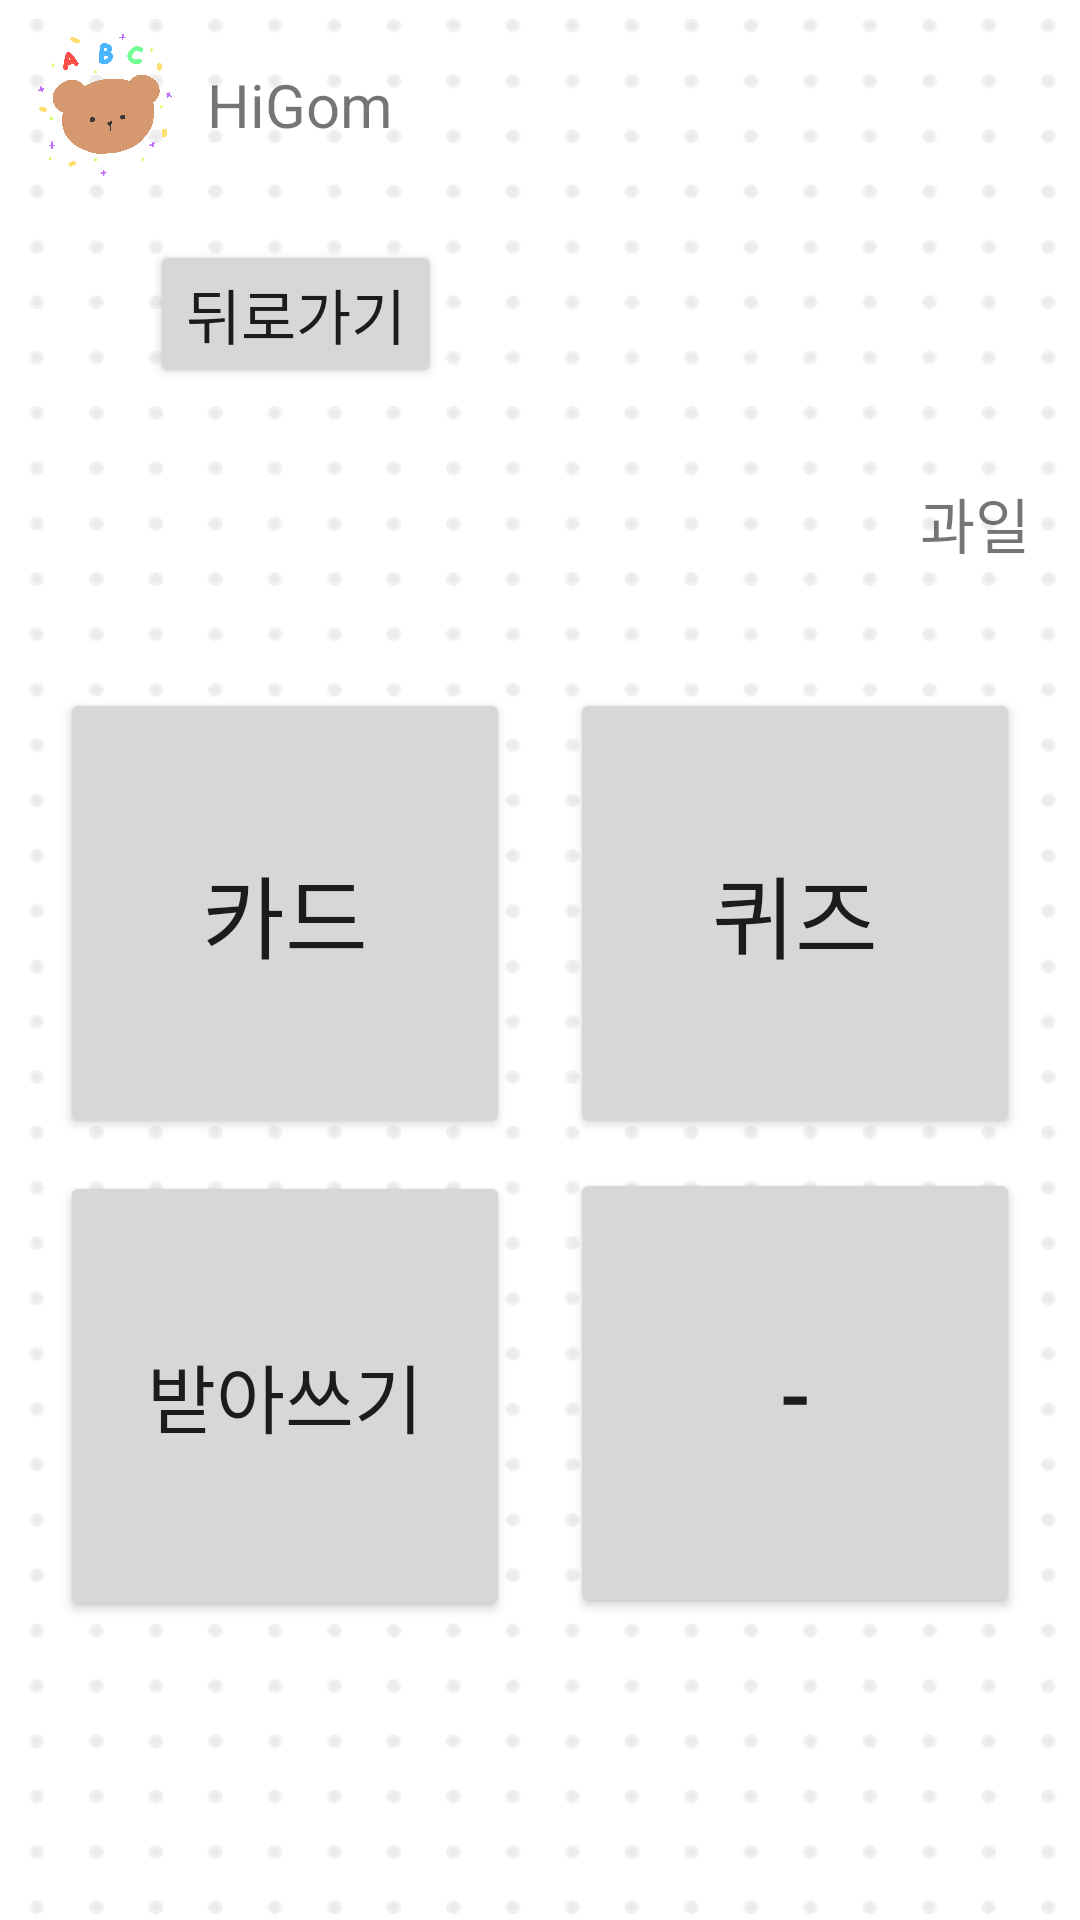

This screen was rendered from an Android layout file. Write that file and the resources it references.
<!-- AndroidManifest.xml: application theme Theme.HiGom -->
<!-- res/layout/activity_choice.xml -->
<?xml version="1.0" encoding="utf-8"?>
<LinearLayout xmlns:android="http://schemas.android.com/apk/res/android"
    xmlns:app="http://schemas.android.com/apk/res-auto"
    xmlns:tools="http://schemas.android.com/tools"
    android:layout_width="match_parent"
    android:layout_height="match_parent"
    tools:context=".ChoiceActivity"
    android:background="@drawable/background"
    android:scaleType="centerCrop"
    android:orientation="vertical">

    
    <LinearLayout
        android:layout_width="wrap_content"
        android:layout_height="wrap_content"
        android:orientation="horizontal"
        android:layout_margin="10dp">

        <ImageButton
            android:id="@+id/homeicon"
            android:layout_width="50dp"
            android:layout_height="50dp"
            android:background="@drawable/homeicon"
            android:src="@drawable/homeicon"
            android:scaleType="fitXY"
            />
        <TextView
            android:id="@+id/homelabel"
            android:layout_width="80dp"
            android:layout_height="wrap_content"
            android:text="HiGom"
            android:textSize="20dp"
            android:textAlignment="center"
            android:layout_gravity="center"/>
    </LinearLayout>

    <LinearLayout
        android:id="@+id/back"
        android:layout_width="wrap_content"
        android:layout_height="wrap_content"
        android:layout_margin="10dp"
        android:orientation="horizontal">

        <ImageView
            android:id="@+id/backButtonImage"
            android:layout_width="40dp"
            android:layout_height="40dp"
            android:background="@drawable/back"/>

        <Button
            android:id="@+id/backButton"
            android:layout_width="wrap_content"
            android:layout_height="wrap_content"
            android:layout_gravity="center"
            android:text="뒤로가기"
            android:textSize="20dp"/>
    </LinearLayout>

    
    <LinearLayout
        android:layout_width="wrap_content"
        android:layout_height="wrap_content"
        android:orientation="horizontal"
        android:layout_gravity="right"
        android:layout_margin="10dp">

        <ImageView
            android:id="@+id/categoryImage"
            android:layout_width="50dp"
            android:layout_height="50dp"
            android:scaleType="fitXY"
            />
        <TextView
            android:id="@+id/categoryLabel"
            android:layout_width="50dp"
            android:layout_height="wrap_content"
            android:text="과일"
            android:textSize="20dp"
            android:textAlignment="center"
            android:layout_gravity="center"/>
    </LinearLayout>

    
    <LinearLayout
        android:id="@+id/button_layout1"
        android:layout_width="wrap_content"
        android:layout_height="wrap_content"
        android:layout_marginTop="20dp"
        android:layout_gravity="center"
        android:orientation="horizontal">

        <Button
            android:id="@+id/flashcard"
            android:layout_width="150dp"
            android:layout_height="150dp"
            android:layout_marginRight="10dp"
            android:text="카드"
            android:textSize="30dp"/>

        <Button
            android:id="@+id/quiz"
            android:layout_width="150dp"
            android:layout_height="150dp"
            android:layout_marginLeft="10dp"
            android:text="퀴즈"
            android:textSize="30dp"/>
    </LinearLayout>

    
    <LinearLayout
        android:id="@+id/button_layout2"
        android:layout_width="wrap_content"
        android:layout_height="wrap_content"
        android:layout_marginTop="10dp"
        android:layout_gravity="center_horizontal"
        android:orientation="horizontal">

        <Button
            android:id="@+id/writing"
            android:layout_width="150dp"
            android:layout_height="150dp"
            android:layout_marginRight="10dp"
            android:text="받아쓰기"
            android:textSize="25dp"/>

        <Button
            android:id="@+id/nott"
            android:layout_width="150dp"
            android:layout_height="150dp"
            android:layout_marginLeft="10dp"
            android:text="-"
            android:textSize="30dp"/>
    </LinearLayout>


</LinearLayout>
<!-- resources referenced by this layout -->
<resources>
  <!-- drawable background: png bitmap (drawable, 66461 bytes) -->
  <!-- drawable homeicon: png bitmap (drawable, 88272 bytes) -->
  <style name="Theme.HiGom" parent="Theme.MaterialComponents.DayNight.NoActionBar">
          
          <item name="colorPrimary">@color/purple_500</item>
          <item name="colorPrimaryVariant">@color/purple_700</item>
          <item name="colorOnPrimary">@color/white</item>
          
          <item name="colorSecondary">@color/teal_200</item>
          <item name="colorSecondaryVariant">@color/teal_700</item>
          <item name="colorOnSecondary">@color/black</item>
          
          <item name="android:statusBarColor" tools:targetApi="l">?attr/colorPrimaryVariant</item>
          
      </style>
  <!-- not gathered from this repository: default colours our renderer supplied (Android Studio template values) -->
  <color name="purple_500">#FF6200EE</color>
  <color name="purple_700">#FF3700B3</color>
  <color name="teal_200">#FF03DAC5</color>
  <color name="teal_700">#FF018786</color>
  <color name="black">#FF000000</color>
  <color name="white">#FFFFFFFF</color>
</resources>
